Run: headless pygame with SDL's dummy video driver; simulated clock (each Clock.tick advances the game by its frame time, no real sleeping); random seed 0; keys injected as events and as key.get_pressed() state; no mouse input.
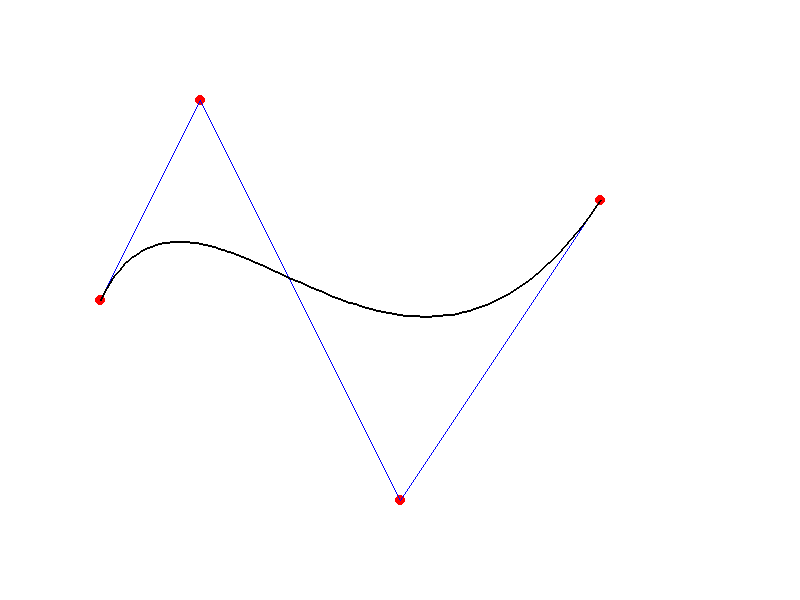
Frame 1 of 4 · flips 1–60 · no input
Frame 2 of 4 · flips 61–180 · tapped SPACE, RETURN · held RIGHT (→), D · screen unchanged from frame 1, image omitted
Frame 3 of 4 · flips 181–300 · held DOWN (↓), S · screen unchanged from frame 2, image omitted
Frame 4 of 4 · flips 301–420 · held LEFT (←), A, UP (↑), W · screen unchanged from frame 3, image omitted

The pygame program that drew these frames:

import pygame
import sys

# Initialize Pygame
pygame.init()

# Screen dimensions and settings
WIDTH, HEIGHT = 800, 600
screen = pygame.display.set_mode((WIDTH, HEIGHT))
pygame.display.set_caption("Bézier Curve Drawing")
clock = pygame.time.Clock()

# Colors
WHITE = (255, 255, 255)
BLACK = (0, 0, 0)
RED = (255, 0, 0)
BLUE = (0, 0, 255)

# Control points for the Bézier curve
# control_points = [(150, 450), (300, 100), (500, 100), (650, 450)]
control_points = [(100, 300), (200, 100), (400, 500), (600, 200)]


# Function to calculate a point on the Bézier curve using de Casteljau's algorithm
def calculate_bezier_point(points, t):
    while len(points) > 1:
        points = [
            (
                (1 - t) * points[i][0] + t * points[i + 1][0],  # X coordinate
                (1 - t) * points[i][1] + t * points[i + 1][1]   # Y coordinate
            )
            for i in range(len(points) - 1)
        ]
    return points[0]

# Function to draw the Bézier curve
def draw_bezier_curve(surface, points, num_segments=100):
    bezier_points = []
    for t in [i / num_segments for i in range(num_segments + 1)]:
        bezier_points.append(calculate_bezier_point(points[:], t))
    pygame.draw.lines(surface, BLACK, False, bezier_points, 2)

# Main loop
running = True
while running:
    for event in pygame.event.get():
        if event.type == pygame.QUIT:
            running = False

    # Clear the screen
    screen.fill(WHITE)

    # Draw control points
    for point in control_points:
        pygame.draw.circle(screen, RED, point, 5)

    # Draw lines connecting control points
    for i in range(len(control_points) - 1):
        pygame.draw.line(screen, BLUE, control_points[i], control_points[i + 1], 1)

    # Draw the Bézier curve
    draw_bezier_curve(screen, control_points)

    # Update the display
    pygame.display.flip()
    clock.tick(60)

# Quit Pygame
pygame.quit()
sys.exit()
